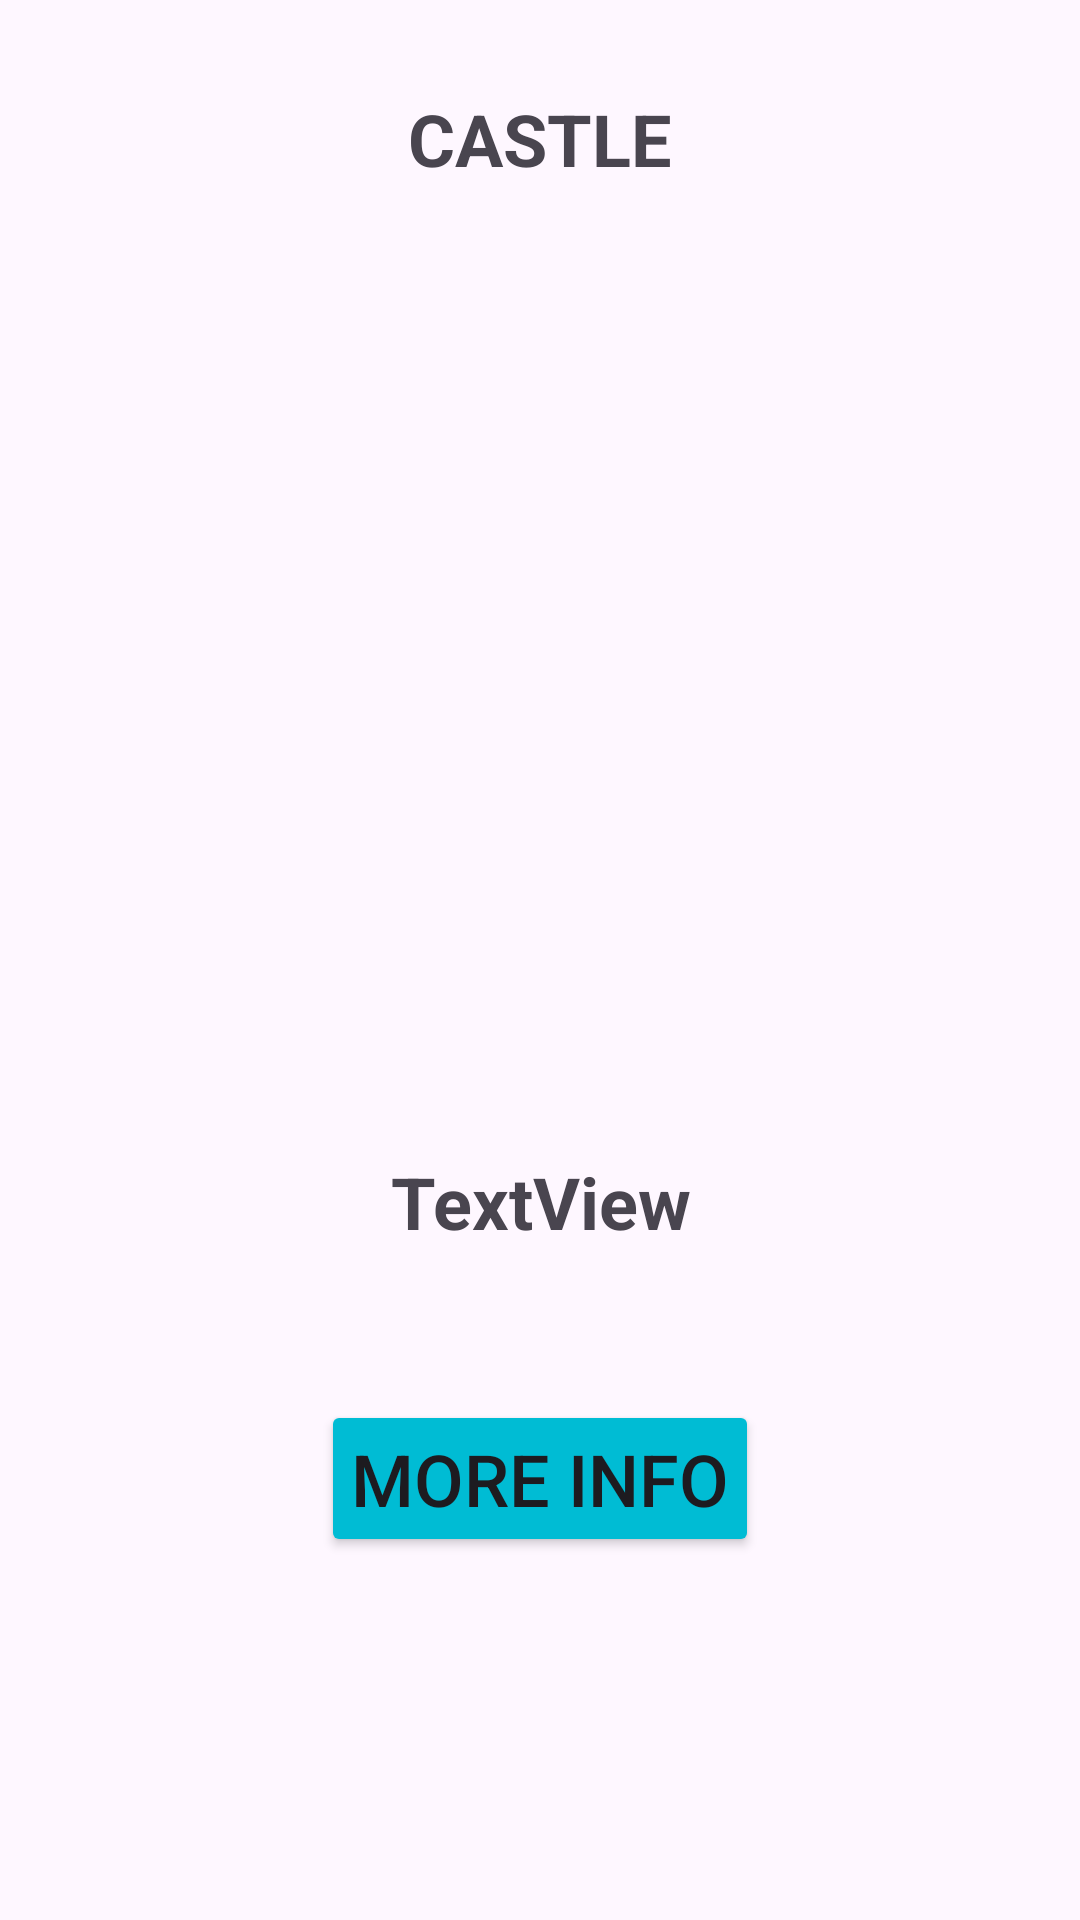

The Android layout XML behind this screen, and the referenced resources:
<!-- AndroidManifest.xml: application theme Theme.Custom_Recycler_list -->
<!-- res/layout/activity_build.xml -->
<?xml version="1.0" encoding="utf-8"?>
<LinearLayout xmlns:android="http://schemas.android.com/apk/res/android"
    xmlns:app="http://schemas.android.com/apk/res-auto"
    xmlns:tools="http://schemas.android.com/tools"
    android:layout_width="match_parent"
    android:layout_height="match_parent"
    android:orientation="vertical"
    tools:context=".CastleActivity">

    <TextView
        android:layout_width="wrap_content"
        android:layout_height="wrap_content"
        android:layout_gravity="center"
        android:layout_margin="10dp"
        android:gravity="center"
        android:padding="20dp"
        android:text="Castle"
        android:textAllCaps="true"
        android:textSize="24sp"
        android:textStyle="bold" />

    <ImageView
        android:id="@+id/imageView"
        android:layout_width="366dp"
        android:layout_height="242dp"
        android:layout_gravity="center"
        android:layout_margin="10dp"
        android:padding="20dp"
        tools:srcCompat="@tools:sample/avatars" />

    <TextView
        android:id="@+id/textView"
        android:layout_width="match_parent"
        android:layout_height="wrap_content"
        android:layout_gravity="center"
        android:layout_margin="10dp"
        android:gravity="center"
        android:padding="20dp"
        android:text="TextView"
        android:textSize="24sp"
        android:textStyle="bold" />

    <Button
        android:id="@+id/button"
        android:layout_width="wrap_content"
        android:layout_height="wrap_content"
        android:layout_gravity="center"
        android:layout_margin="20dp"
        android:backgroundTint="#00BCD4"
        android:gravity="center"
        android:padding="10dp"
        android:text="More Info"
        android:textSize="24sp" />

</LinearLayout>
<!-- resources referenced by this layout -->
<resources>
  <style name="Theme.Custom_Recycler_list" parent="Base.Theme.Custom_Recycler_list" />
  <style name="Base.Theme.Custom_Recycler_list" parent="Theme.Material3.DayNight.NoActionBar">
          
          
      </style>
</resources>
